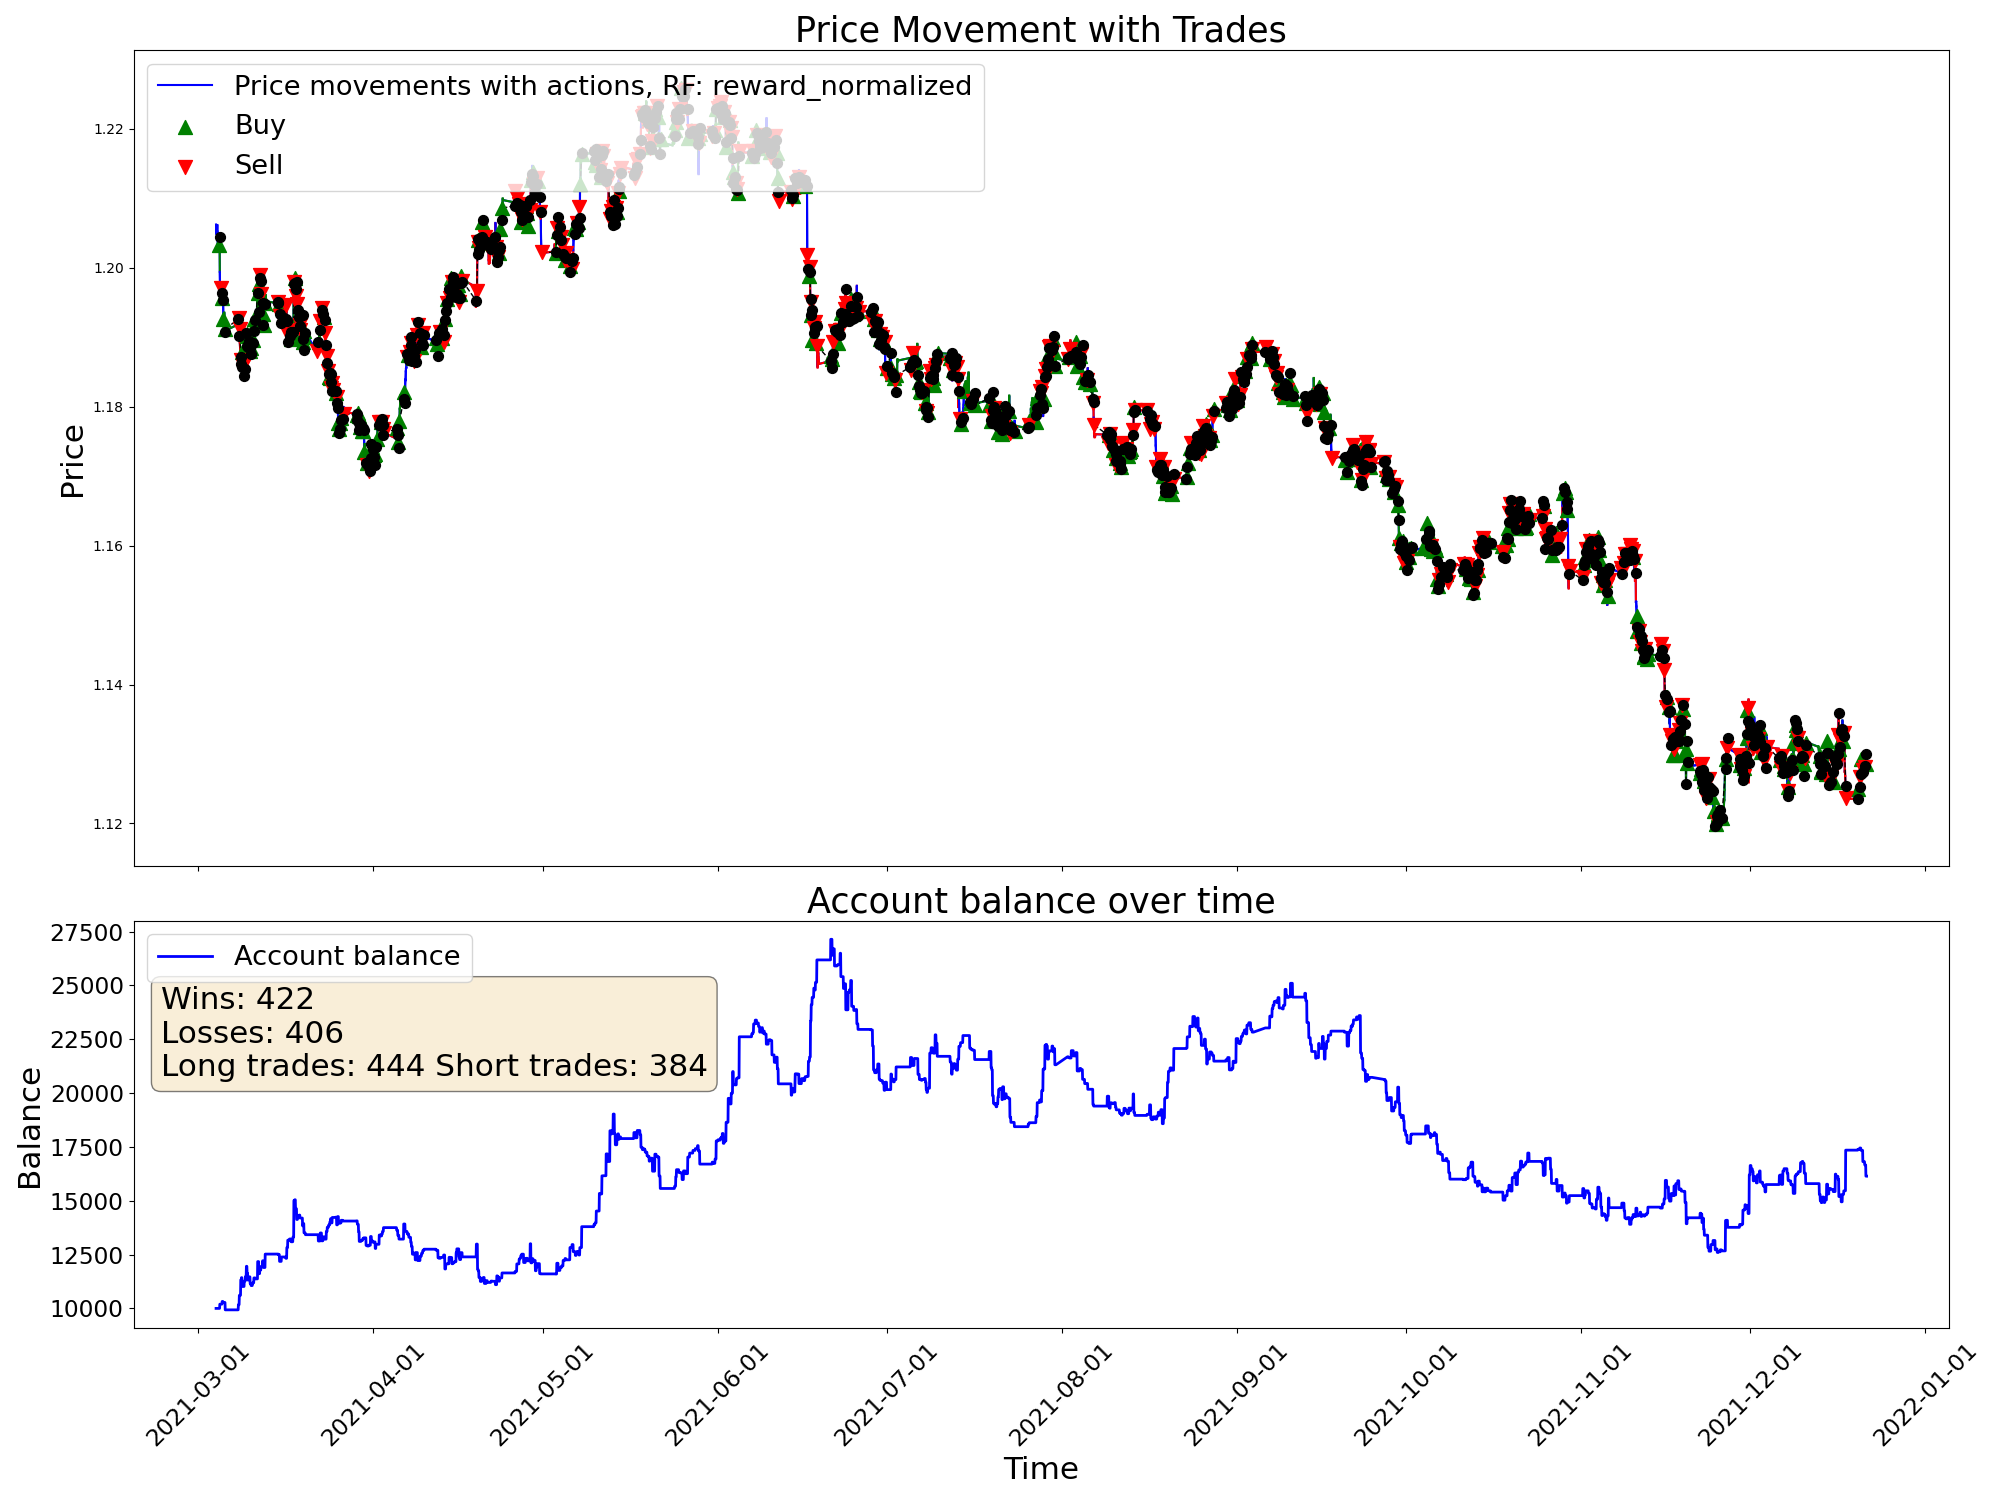

Source data for this figure (header and first rows):
time, open, high, low, close, tick_volume, actDir, actRisk, eReward, eAccBalance, eWins, eLosses, pType, pOpenPrice, pSLPrice, pTPPrice, pProfit
2021-03-04 03:00:00, 1.206, 1.206, 1.205, 1.206, 2527, 0.0, 0.0, 0.0, 10000, 0, 0, 0, 0.0, 0.0, 0.0, 0.0
2021-03-04 04:00:00, 1.206, 1.206, 1.205, 1.205, 2195, 0.0, 0.0, 0.0, 10000, 0, 0, 0, 0.0, 0.0, 0.0, 0.0
2021-03-04 05:00:00, 1.205, 1.206, 1.205, 1.205, 1774, 0.0, 0.0, 0.0, 10000, 0, 0, 0, 0.0, 0.0, 0.0, 0.0
2021-03-04 06:00:00, 1.205, 1.205, 1.204, 1.205, 2248, 0.0, 0.0, 0.0, 10000, 0, 0, 0, 0.0, 0.0, 0.0, 0.0
2021-03-04 07:00:00, 1.205, 1.206, 1.205, 1.206, 2379, 0.0, 0.0, 0.0, 10000, 0, 0, 0, 0.0, 0.0, 0.0, 0.0
2021-03-04 08:00:00, 1.206, 1.206, 1.206, 1.206, 2413, 0.0, 0.0, 0.0, 10000, 0, 0, 0, 0.0, 0.0, 0.0, 0.0
2021-03-04 09:00:00, 1.206, 1.206, 1.205, 1.205, 3812, 0.0, 0.0, 0.0, 10000, 0, 0, 0, 0.0, 0.0, 0.0, 0.0
2021-03-04 10:00:00, 1.205, 1.206, 1.204, 1.204, 6946, 0.0, 0.0, 0.0, 10000, 0, 0, 0, 0.0, 0.0, 0.0, 0.0
2021-03-04 11:00:00, 1.204, 1.204, 1.203, 1.203, 5425, 0.0, 0.0, 0.0, 10000, 0, 0, 0, 0.0, 0.0, 0.0, 0.0
2021-03-04 12:00:00, 1.203, 1.205, 1.203, 1.205, 5281, 0.0, 0.0, 0.0, 10000, 0, 0, 0, 0.0, 0.0, 0.0, 0.0
2021-03-04 13:00:00, 1.205, 1.205, 1.203, 1.203, 4233, 0.0, 0.0, 0.0, 10000, 0, 0, 0, 0.0, 0.0, 0.0, 0.0
2021-03-04 14:00:00, 1.203, 1.204, 1.203, 1.203, 4352, 1.0, 1.0, 0.0, 10000, 0, 0, 1, 1.203, 1.202, 0.0, 0.0
2021-03-04 15:00:00, 1.203, 1.204, 1.203, 1.204, 5153, 1.0, 1.0, 0.0, 10000, 0, 0, 1, 1.203, 1.202, 0.0, 0.0
2021-03-04 16:00:00, 1.204, 1.204, 1.203, 1.204, 5766, -0.1282, -0.1282, 0.0, 10000, 0, 0, 1, 1.203, 1.202, 0.0, 0.0
2021-03-04 17:00:00, 1.204, 1.204, 1.202, 1.204, 8847, 0.5064, 0.5064, 0.0, 10000, 0, 0, 1, 1.203, 1.202, 0.0, 0.0
2021-03-04 18:00:00, 1.204, 1.205, 1.204, 1.204, 6093, -0.02179, -0.02179, 0.0, 10000, 0, 0, 1, 1.203, 1.202, 0.0, 0.0
2021-03-04 19:00:00, 1.204, 1.205, 1.199, 1.199, 15538, -1.0, -1.0, 0.0, 10197, 1, 0, 0, 0.0, 0.0, 0.0, 196.7
2021-03-04 20:00:00, 1.199, 1.2, 1.197, 1.197, 12890, 0.0517, 0.0517, 0.0, 10197, 1, 0, 0, 1.204, 1.205, 0.0, 0.0
2021-03-04 21:00:00, 1.197, 1.198, 1.196, 1.197, 8493, 0.04359, 0.04359, 0.0, 10197, 1, 0, 0, 0.0, 0.0, 0.0, 0.0
2021-03-04 22:00:00, 1.197, 1.197, 1.196, 1.197, 5417, -1.0, -1.0, 0.0, 10197, 1, 0, 2, 1.197, 1.198, 0.0, 0.0
2021-03-04 23:00:00, 1.197, 1.197, 1.197, 1.197, 1930, -0.01562, -0.01562, 0.0, 10197, 1, 0, 2, 1.197, 1.198, 0.0, 0.0
2021-03-05 00:00:00, 1.196, 1.198, 1.196, 1.197, 828, -0.2067, -0.2067, 0.0, 10197, 1, 0, 2, 1.197, 1.198, 0.0, 0.0
2021-03-05 01:00:00, 1.198, 1.198, 1.196, 1.197, 2478, 0.3967, 0.3967, 0.0, 10197, 1, 0, 2, 1.197, 1.198, 0.0, 0.0
2021-03-05 02:00:00, 1.197, 1.197, 1.196, 1.197, 2903, 0.1806, 0.1806, 0.0, 10197, 1, 0, 2, 1.197, 1.198, 0.0, 0.0
2021-03-05 03:00:00, 1.197, 1.197, 1.195, 1.196, 4152, -0.4972, -0.4972, 0.0, 10197, 1, 0, 2, 1.197, 1.198, 0.0, 0.0
2021-03-05 04:00:00, 1.196, 1.196, 1.195, 1.196, 2808, -1.0, -1.0, 0.0, 10197, 1, 0, 2, 1.197, 1.198, 0.0, 0.0
2021-03-05 05:00:00, 1.196, 1.197, 1.196, 1.196, 2103, 1.0, 1.0, 0.0, 10322, 2, 0, 0, 0.0, 0.0, 0.0, 125.3
2021-03-05 06:00:00, 1.196, 1.196, 1.196, 1.196, 2160, 0.6079, 0.6079, 0.0, 10322, 2, 0, 1, 1.196, 1.194, 0.0, 0.0
2021-03-05 07:00:00, 1.196, 1.196, 1.196, 1.196, 2014, 0.6962, 0.6962, 0.0, 10322, 2, 0, 1, 1.196, 1.194, 0.0, 0.0
2021-03-05 08:00:00, 1.196, 1.196, 1.195, 1.195, 2382, 0.7463, 0.7463, 0.0, 10322, 2, 0, 1, 1.196, 1.194, 0.0, 0.0
2021-03-05 09:00:00, 1.195, 1.196, 1.195, 1.195, 5839, -1.0, -1.0, 0.0, 10275, 2, 1, 0, 0.0, 0.0, 0.0, -46.91
2021-03-05 10:00:00, 1.195, 1.195, 1.191, 1.193, 8326, 0.855, 0.855, 0.0, 10275, 2, 1, 1, 1.193, 1.191, 0.0, 0.0
2021-03-05 11:00:00, 1.193, 1.194, 1.192, 1.193, 7103, -0.6138, -0.6138, 0.0, 10275, 2, 1, 1, 1.193, 1.191, 0.0, 0.0
2021-03-05 12:00:00, 1.193, 1.194, 1.193, 1.193, 4902, -0.7126, -0.7126, 0.0, 10275, 2, 1, 1, 1.193, 1.191, 0.0, 0.0
2021-03-05 13:00:00, 1.193, 1.194, 1.192, 1.193, 5260, -0.5751, -0.5751, 0.0, 10275, 2, 1, 1, 1.193, 1.191, 0.0, 0.0
2021-03-05 14:00:00, 1.193, 1.194, 1.193, 1.194, 5070, 1.0, 1.0, 0.0, 10275, 2, 1, 1, 1.193, 1.191, 0.0, 0.0
2021-03-05 15:00:00, 1.194, 1.194, 1.189, 1.192, 12120, 0.04333, 0.04333, 0.0, 10275, 2, 1, 1, 1.193, 1.191, 0.0, 0.0
2021-03-05 16:00:00, 1.192, 1.195, 1.191, 1.192, 14742, 1.0, 1.0, 0.0, 10275, 2, 1, 1, 1.193, 1.191, 0.0, 0.0
2021-03-05 17:00:00, 1.192, 1.193, 1.191, 1.191, 14808, 1.0, 1.0, 0.0, 10275, 2, 1, 1, 1.193, 1.191, 0.0, 0.0
2021-03-05 18:00:00, 1.191, 1.192, 1.191, 1.191, 10301, -0.2873, -0.2873, 0.0, 9932, 2, 2, 0, 0.0, 0.0, 0.0, -342.8
2021-03-05 19:00:00, 1.191, 1.192, 1.191, 1.191, 6640, 0.7342, 0.7342, 0.0, 9932, 2, 2, 1, 1.191, 1.19, 0.0, 0.0
2021-03-05 20:00:00, 1.191, 1.192, 1.191, 1.191, 4874, 0.7658, 0.7658, 0.0, 9932, 2, 2, 1, 1.191, 1.19, 0.0, 0.0
2021-03-05 21:00:00, 1.191, 1.192, 1.191, 1.191, 3173, 0.5171, 0.5171, 0.0, 9932, 2, 2, 1, 1.191, 1.19, 0.0, 0.0
2021-03-05 22:00:00, 1.191, 1.192, 1.191, 1.192, 2490, 1.0, 1.0, 0.0, 9932, 2, 2, 1, 1.191, 1.19, 0.0, 0.0
2021-03-05 23:00:00, 1.192, 1.192, 1.191, 1.191, 1898, 1.0, 1.0, 0.0, 9932, 2, 2, 1, 1.191, 1.19, 0.0, 0.0
2021-03-08 00:00:00, 1.192, 1.192, 1.192, 1.192, 259, 1.0, 1.0, 0.0, 9932, 2, 2, 1, 1.191, 1.19, 0.0, 0.0
2021-03-08 01:00:00, 1.192, 1.193, 1.192, 1.193, 3768, 0.262, 0.262, 0.0, 9932, 2, 2, 1, 1.191, 1.19, 0.0, 0.0
2021-03-08 02:00:00, 1.193, 1.193, 1.192, 1.193, 2426, -0.7726, -0.7726, 0.0, 10171, 3, 2, 0, 0.0, 0.0, 0.0, 238.4
2021-03-08 03:00:00, 1.193, 1.193, 1.192, 1.193, 2960, -0.8541, -0.8541, 0.0, 10171, 3, 2, 2, 1.193, 1.194, 0.0, 0.0
2021-03-08 04:00:00, 1.193, 1.193, 1.19, 1.191, 3242, 0.4208, 0.4208, 0.0, 10171, 3, 2, 2, 1.193, 1.194, 0.0, 0.0
2021-03-08 05:00:00, 1.191, 1.191, 1.19, 1.19, 2663, -0.7243, -0.7243, 0.0, 10171, 3, 2, 2, 1.193, 1.194, 0.0, 0.0
2021-03-08 06:00:00, 1.19, 1.191, 1.19, 1.191, 1703, 0.7141, 0.7141, 0.0, 10607, 4, 2, 0, 0.0, 0.0, 0.0, 436.2
2021-03-08 07:00:00, 1.191, 1.191, 1.191, 1.191, 2904, -1.0, -1.0, 0.0, 10607, 4, 2, 2, 1.191, 1.193, 0.0, 0.0
2021-03-08 08:00:00, 1.191, 1.191, 1.189, 1.189, 3010, 0.002653, 0.002653, 0.0, 10607, 4, 2, 2, 1.191, 1.193, 0.0, 0.0
2021-03-08 09:00:00, 1.189, 1.19, 1.188, 1.189, 5676, 0.7106, 0.7106, 0.0, 10607, 4, 2, 2, 1.191, 1.193, 0.0, 0.0
2021-03-08 10:00:00, 1.189, 1.19, 1.188, 1.188, 6370, -1.0, -1.0, 0.0, 10607, 4, 2, 2, 1.191, 1.193, 0.0, 0.0
2021-03-08 11:00:00, 1.188, 1.188, 1.187, 1.187, 5175, 0.4825, 0.4825, 0.0, 10607, 4, 2, 2, 1.191, 1.193, 0.0, 0.0
2021-03-08 12:00:00, 1.187, 1.188, 1.187, 1.188, 4080, 1.0, 1.0, 0.0, 11318, 5, 2, 0, 0.0, 0.0, 0.0, 710.9
2021-03-08 13:00:00, 1.188, 1.188, 1.187, 1.187, 3798, -0.6888, -0.6888, 0.0, 11318, 5, 2, 2, 1.187, 1.188, 0.0, 0.0
2021-03-08 14:00:00, 1.187, 1.187, 1.186, 1.186, 4953, 0.7205, 0.7205, 0.0, 11318, 5, 2, 2, 1.187, 1.188, 0.0, 0.0
... 4,940 more rows
